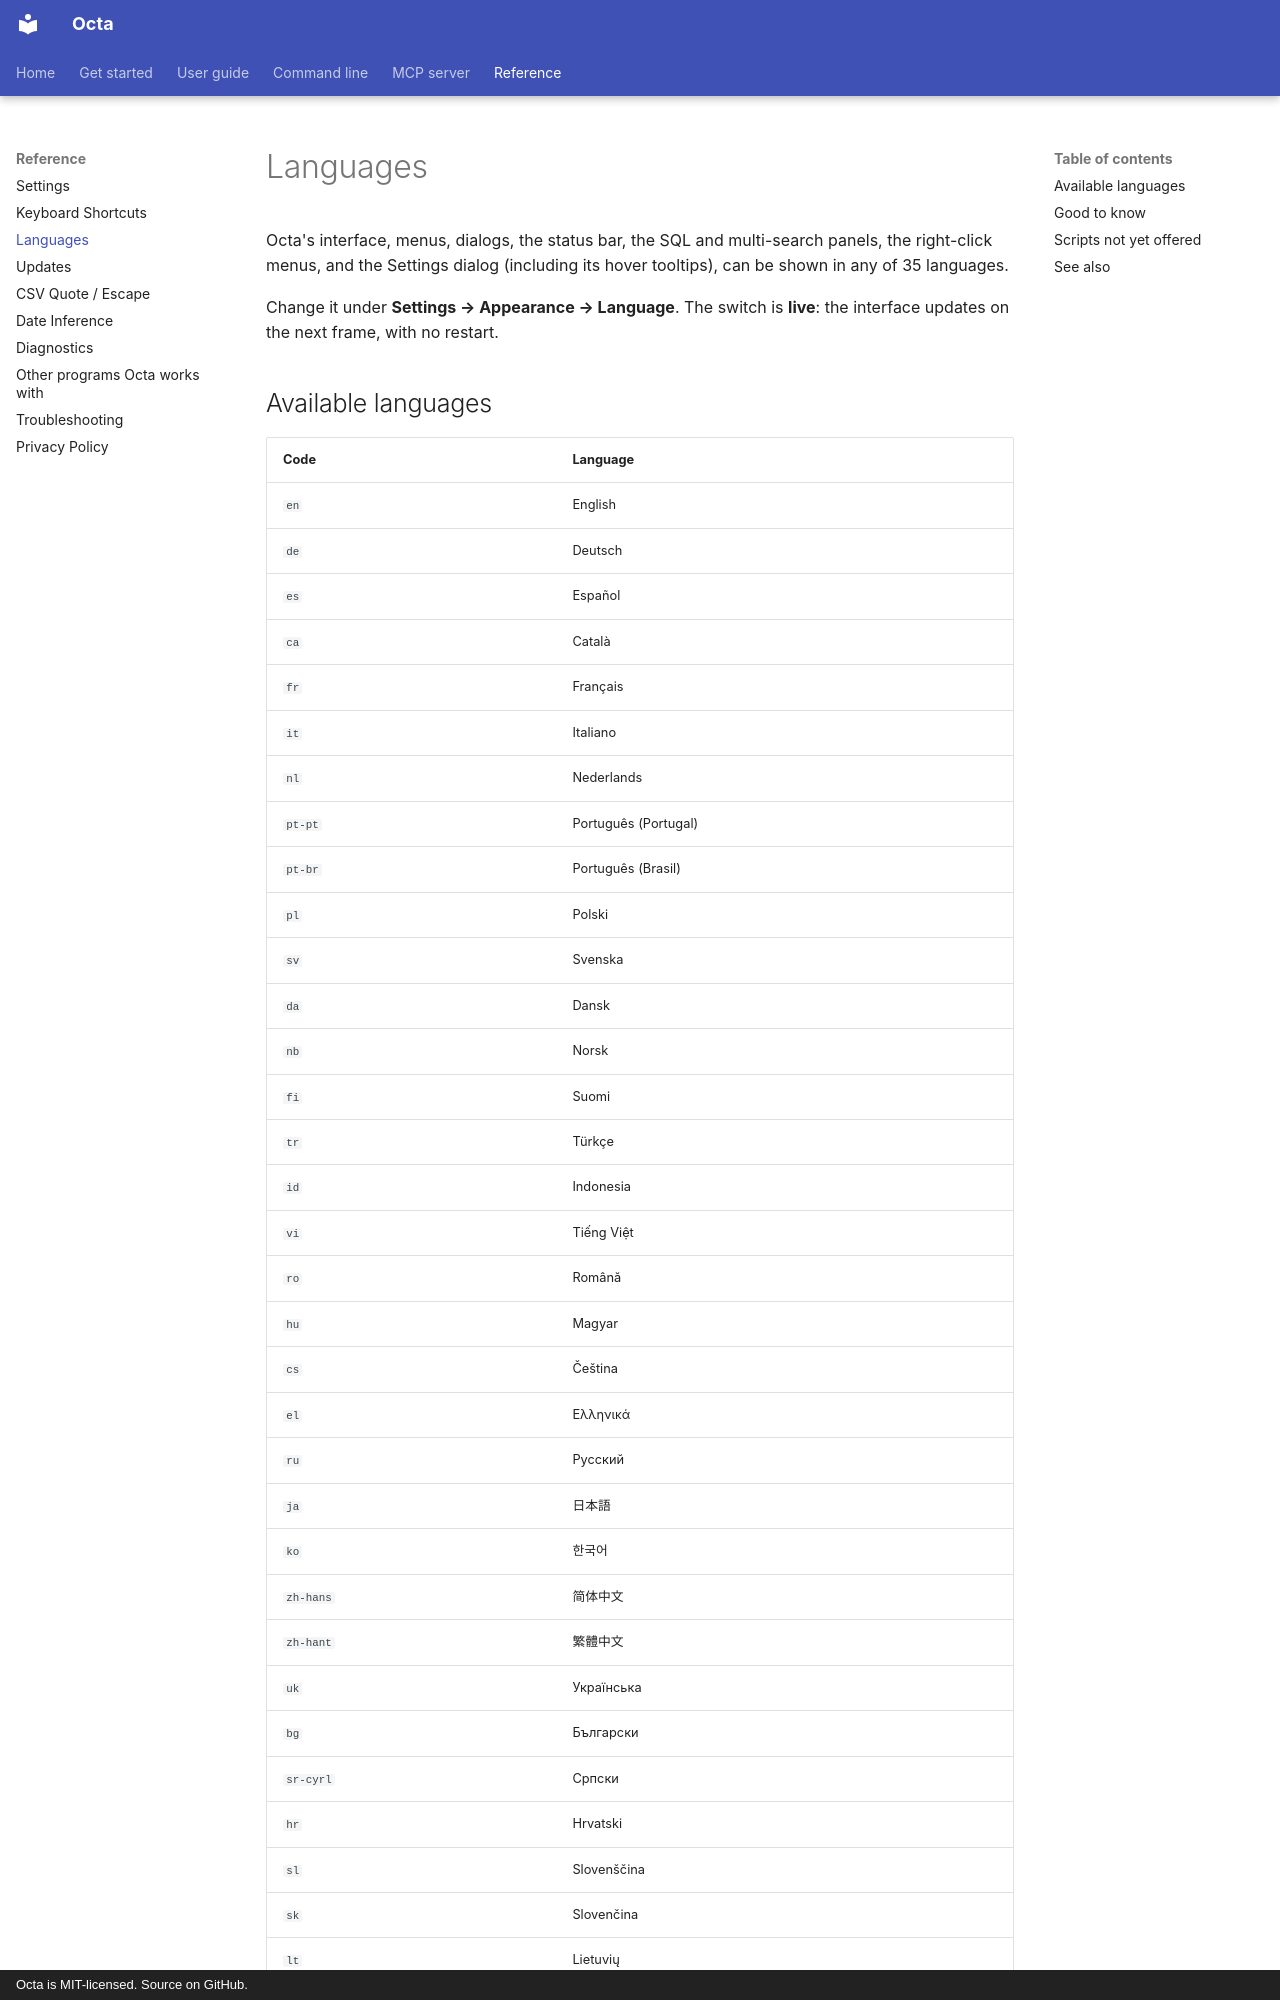

repository: thorstenfoltz/octa · page: reference/languages/index.html · generator: mkdocs · copyright: Octa is MIT-licensed. Source on GitHub.

# Languages

Octa's interface, menus, dialogs, the status bar, the SQL and
multi-search panels, the right-click menus, and the Settings dialog
(including its hover tooltips), can be shown in any of 35 languages.

Change it under **Settings → Appearance → Language**. The switch is
**live**: the interface updates on the next frame, with no restart.

## Available languages

| Code      | Language             |
|-----------|----------------------|
| `en`      | English              |
| `de`      | Deutsch              |
| `es`      | Español              |
| `ca`      | Català               |
| `fr`      | Français             |
| `it`      | Italiano             |
| `nl`      | Nederlands           |
| `pt-pt`   | Português (Portugal) |
| `pt-br`   | Português (Brasil)   |
| `pl`      | Polski               |
| `sv`      | Svenska              |
| `da`      | Dansk                |
| `nb`      | Norsk                |
| `fi`      | Suomi                |
| `tr`      | Türkçe               |
| `id`      | Indonesia            |
| `vi`      | Tiếng Việt           |
| `ro`      | Română               |
| `hu`      | Magyar               |
| `cs`      | Čeština              |
| `el`      | Ελληνικά             |
| `ru`      | Русский              |
| `ja`      | 日本語               |
| `ko`      | 한국어                  |
| `zh-hans` | 简体中文             |
| `zh-hant` | 繁體中文             |
| `uk`      | Українська           |
| `bg`      | Български            |
| `sr-cyrl` | Српски               |
| `hr`      | Hrvatski             |
| `sl`      | Slovenščina          |
| `sk`      | Slovenčina           |
| `lt`      | Lietuvių             |
| `lv`      | Latviešu             |
| `et`      | Eesti                |

The chosen code is stored as `language` in your
[`settings.toml`](settings.md). A file still holding `no`, `pt`, `sr` or `zh`
from an earlier version keeps working: they are read as `nb`, `pt-pt`,
`sr-cyrl` and `zh-hans`.
